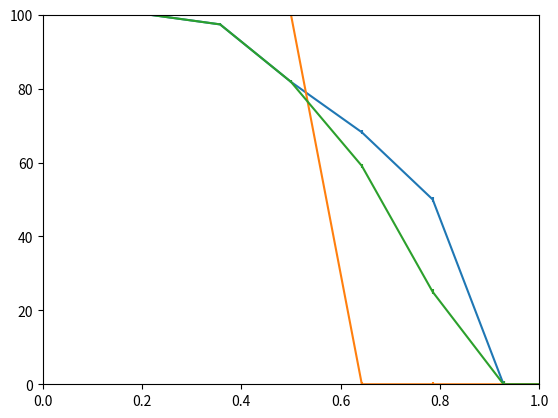

Here is the Python script that generated this plot:
import matplotlib.pyplot as plt
eixoX = [0.07142857142857142, 0.21428571428571427, 0.3571428571428571, 0.5, 0.6428571428571428, 0.7857142857142856, 0.9285714285714284, 1.0]
desvio = [0.025369827771028294, 0.11748731508611449, 0.2603444579432574, 0.40320160080040024, 0.546058743657543, 0.6889158865146859, 0.9746301722289716, 0.0]
eixoYK = [100.0, 100.0, 100.0, 100.0, 0.0, 0.0, 0.0, 0.0]
eixoYA = [100.0, 100.0, 97.36842105263158, 81.81818181818183, 68.18181818181817, 50.0, 0.0, 0.0]
eixoYW = [100.0, 100.0, 97.36842105263158, 81.81818181818183, 59.09090909090909, 25.0, 0.0, 0.0]

plt.errorbar(eixoX, eixoYA, desvio)
plt.errorbar(eixoX, eixoYK, desvio)
plt.errorbar(eixoX, eixoYW, desvio)

plt.axis([0.00, 1.00, 0.00, 100.00])
plt.savefig('grafico.pdf', dpi = 600)
plt.show()

